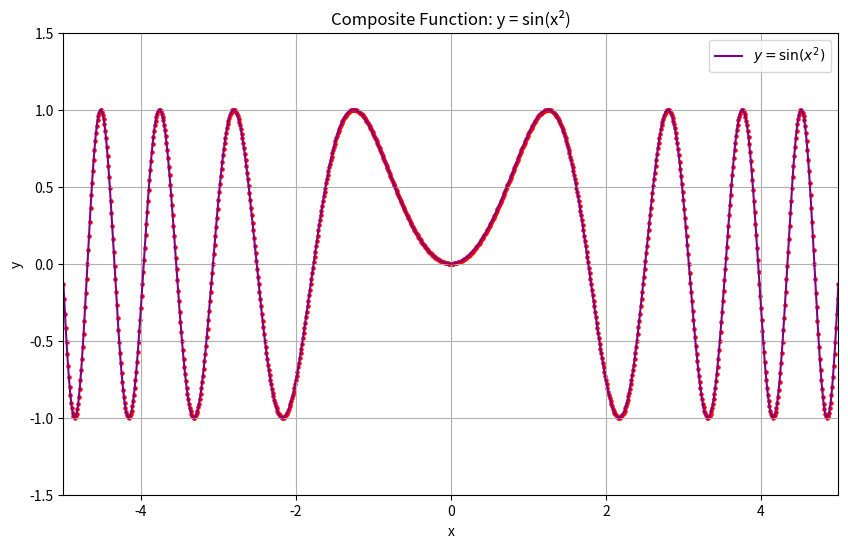

The matplotlib source for this figure:
import numpy as np
import matplotlib.pyplot as plt

# Function to display x and y values
def display_values(x, y):
    print("x-values and corresponding y-values (y = sin(x²)):")
    for xi, yi in zip(x, y):
        print(f"x = {xi:.2f}, y = {yi:.2f}")

# Create the plot
def create_composite_sin_x2_plot():
    # Define x values
    x_min = -5
    x_max = 5
    x_step = 0.01
    x = np.arange(x_min, x_max + x_step, x_step)  # Include x_max

    # Calculate y = sin(x^2)
    y = np.sin(x**2)

    # Display x and y values
    display_values(x, y)

    # Create the plot
    plt.figure(figsize=(10,6))
    plt.plot(x, y, label=r'$y = \sin(x^2)$', color='purple')

    # Plot points as markers (optional)
    plt.scatter(x, y, color='red', s=5)

    # Label the axes
    plt.xlabel('x')
    plt.ylabel('y')

    # Add a title
    plt.title('Composite Function: y = sin(x²)')

    # Add grid and legend
    plt.grid(True)
    plt.legend()

    # Set axis limits
    plt.xlim(x_min, x_max)
    plt.ylim(-1.5, 1.5)

    # Show the plot
    plt.show()

# Call the function to create and display the plot
create_composite_sin_x2_plot()
